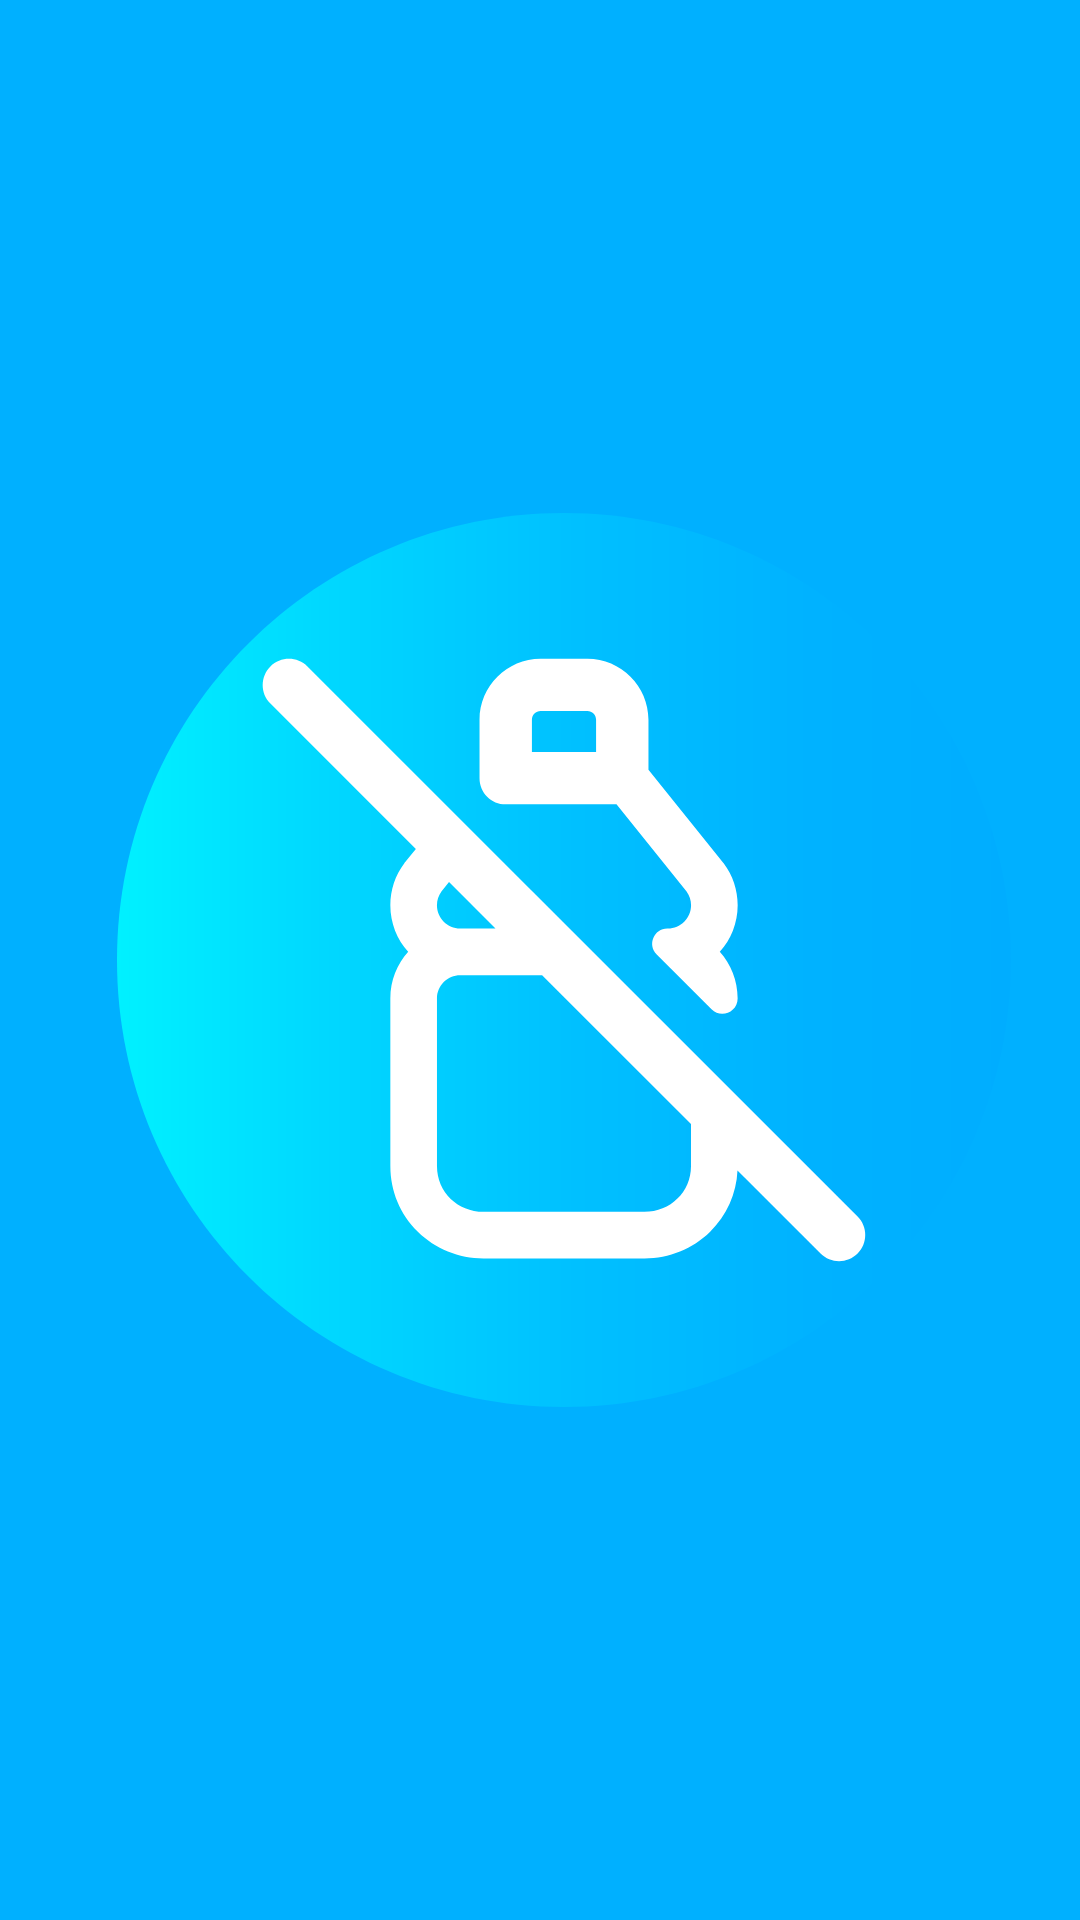

Reconstruct the res/layout file that produces this screen, plus the resources it refers to.
<!-- AndroidManifest.xml: application theme AppTheme -->
<!-- res/layout/toolbar.xml -->
<?xml version="1.0" encoding="utf-8"?>
<androidx.appcompat.widget.Toolbar xmlns:android="http://schemas.android.com/apk/res/android"
    xmlns:app="http://schemas.android.com/apk/res-auto"
    xmlns:tools="http://schemas.android.com/tools"
    android:id="@+id/toolbar"
    android:layout_width="match_parent"
    android:layout_height="wrap_content"
    android:background="#00B0FF"
    android:minHeight="?attr/actionBarSize"
    android:theme="@style/ToolbarTheme"
    app:layout_collapseMode="pin"
    app:navigationIcon="@null"
    app:popupTheme="@style/ToolbarTheme">

    <androidx.constraintlayout.widget.ConstraintLayout
        android:layout_width="match_parent"
        android:layout_height="wrap_content"
        android:layout_marginStart="@dimen/default_horizontal_margin"
        android:layout_marginTop="@dimen/half_standard_margin"
        android:layout_marginEnd="@dimen/default_horizontal_margin"
        android:layout_marginBottom="@dimen/half_standard_margin"
        android:orientation="horizontal">

        <ImageView
            android:id="@+id/logo_imageView"
            android:layout_width="298dp"
            android:layout_height="352dp"
            android:layout_gravity=""
            android:src="@drawable/ic_logo"
            app:layout_constraintBottom_toBottomOf="parent"
            app:layout_constraintEnd_toEndOf="parent"
            app:layout_constraintStart_toStartOf="parent"
            app:layout_constraintTop_toTopOf="parent" />

    </androidx.constraintlayout.widget.ConstraintLayout>

</androidx.appcompat.widget.Toolbar>
<!-- resources referenced by this layout -->
<resources>
  <!-- drawable ic_logo: vector/xml drawable (drawable, 2770 chars, omitted) -->
  <style name="ToolbarTheme" parent="ThemeOverlay.MaterialComponents.Light">
          <item name="android:textColorSecondary">@color/white</item>
          <item name="android:textColorPrimary">@color/white</item>
          <item name="actionMenuTextColor">@color/white</item>
          <item name="android:textColor">@color/white</item>
          <item name="android:background">@android:color/transparent</item>
          <item name="titleTextColor">@color/white</item>
          <item name="navigationIcon">@drawable/ic_back</item>
          <item name="android:navigationIcon" tools:targetApi="lollipop">@drawable/ic_back</item>
      </style>
  <style name="AppTheme" parent="Theme.MaterialComponents.Light.NoActionBar.Bridge">
          
          <item name="colorPrimary">#00B0FF</item>
          <item name="colorPrimaryDark">#00B1FF</item>
          <item name="colorAccent">#00B0FF</item>
      </style>
  <color name="white">#FFFFFFFF</color>
</resources>
